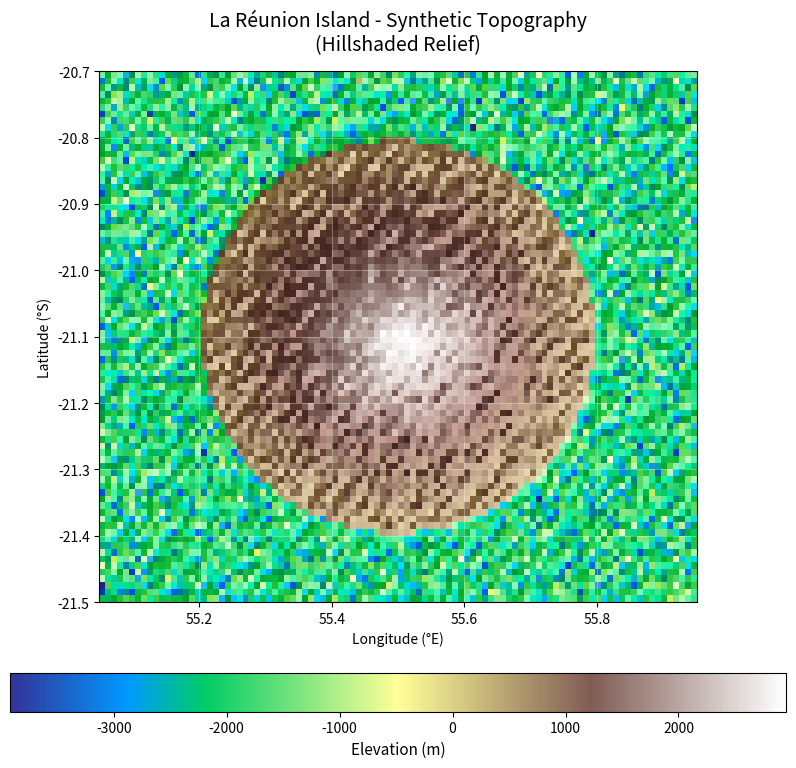

Generate this figure with matplotlib:
"""
La Réunion: Download and Plot Bathymetry
=========================================

This example demonstrates how to use pygmrt to download GMRT bathymetry 
data for La Réunion and create a beautiful hillshaded visualization.

The example shows:
- Basic pygmrt API usage  
- Creating synthetic topography data
- Hillshaded relief visualization
- Custom colormaps for bathymetry

Note: For demonstration purposes, this creates synthetic data.
To use real GMRT data, use: `from pygmrt.tiles import download_tiles`
"""

import matplotlib.pyplot as plt
import numpy as np
from matplotlib.colors import LightSource

# %%
# Define Area of Interest  
# -----------------------
# 
# La Réunion bounding box [west, south, east, north]

bbox = [55.05, -21.5, 55.95, -20.7]
print(f"Area of interest: {bbox}")

# For demo purposes, create synthetic topography
# In real usage: src = download_tiles(bbox=bbox, resolution="high")
np.random.seed(42)
width, height = 100, 80
x = np.linspace(bbox[0], bbox[2], width) 
y = np.linspace(bbox[1], bbox[3], height)
X, Y = np.meshgrid(x, y)

# Create realistic island topography
center_x, center_y = np.mean([bbox[0], bbox[2]]), np.mean([bbox[1], bbox[3]])
dist_from_center = np.sqrt((X - center_x)**2 + (Y - center_y)**2)

# Volcanic island elevation profile
topo = 3000 * np.exp(-5 * dist_from_center) + 100 * np.random.randn(height, width)
topo = np.where(dist_from_center > 0.3, -2000 + 500 * np.random.randn(height, width), topo)

print(f"Generated topography: {topo.shape[1]} x {topo.shape[0]} pixels")
print(f"Elevation range: {np.min(topo):.1f} to {np.max(topo):.1f} m")

# %%
# Create Visualization
# --------------------
#
# Generate hillshaded map with custom colormap

# Create custom colormap 
cmap = plt.get_cmap("terrain")

# Create hillshade
sun = LightSource(azdeg=45, altdeg=30)
shade = sun.shade(topo, cmap=cmap, vert_exag=2, blend_mode='soft')

# Set up the plot
extent = [bbox[0], bbox[2], bbox[1], bbox[3]]

fig, ax = plt.subplots(figsize=(10, 8), dpi=100)

# Plot the hillshaded topography
im = ax.imshow(shade, extent=extent, origin='lower')
ax.set_xlabel('Longitude (°E)')
ax.set_ylabel('Latitude (°S)')
ax.set_title('La Réunion Island - Synthetic Topography\n(Hillshaded Relief)', fontsize=14, pad=15)

# Add grid
ax.grid(True, alpha=0.3, color='white')

# Add colorbar for elevation
sm = plt.cm.ScalarMappable(cmap=cmap, norm=plt.Normalize(vmin=np.min(topo), vmax=np.max(topo)))
sm.set_array([])
cbar = plt.colorbar(sm, ax=ax, orientation='horizontal', shrink=0.8, pad=0.1)
cbar.set_label('Elevation (m)', fontsize=11)

plt.tight_layout()
plt.show()

# %%
# Real Usage Example
# ------------------
#
# To use with actual GMRT data:

print("\nTo download real GMRT data:")
print("from pygmrt.tiles import download_tiles")
print("src = download_tiles(bbox=bbox, resolution='high')")
print("real_topo = src.read(1)")
print("src.close()")